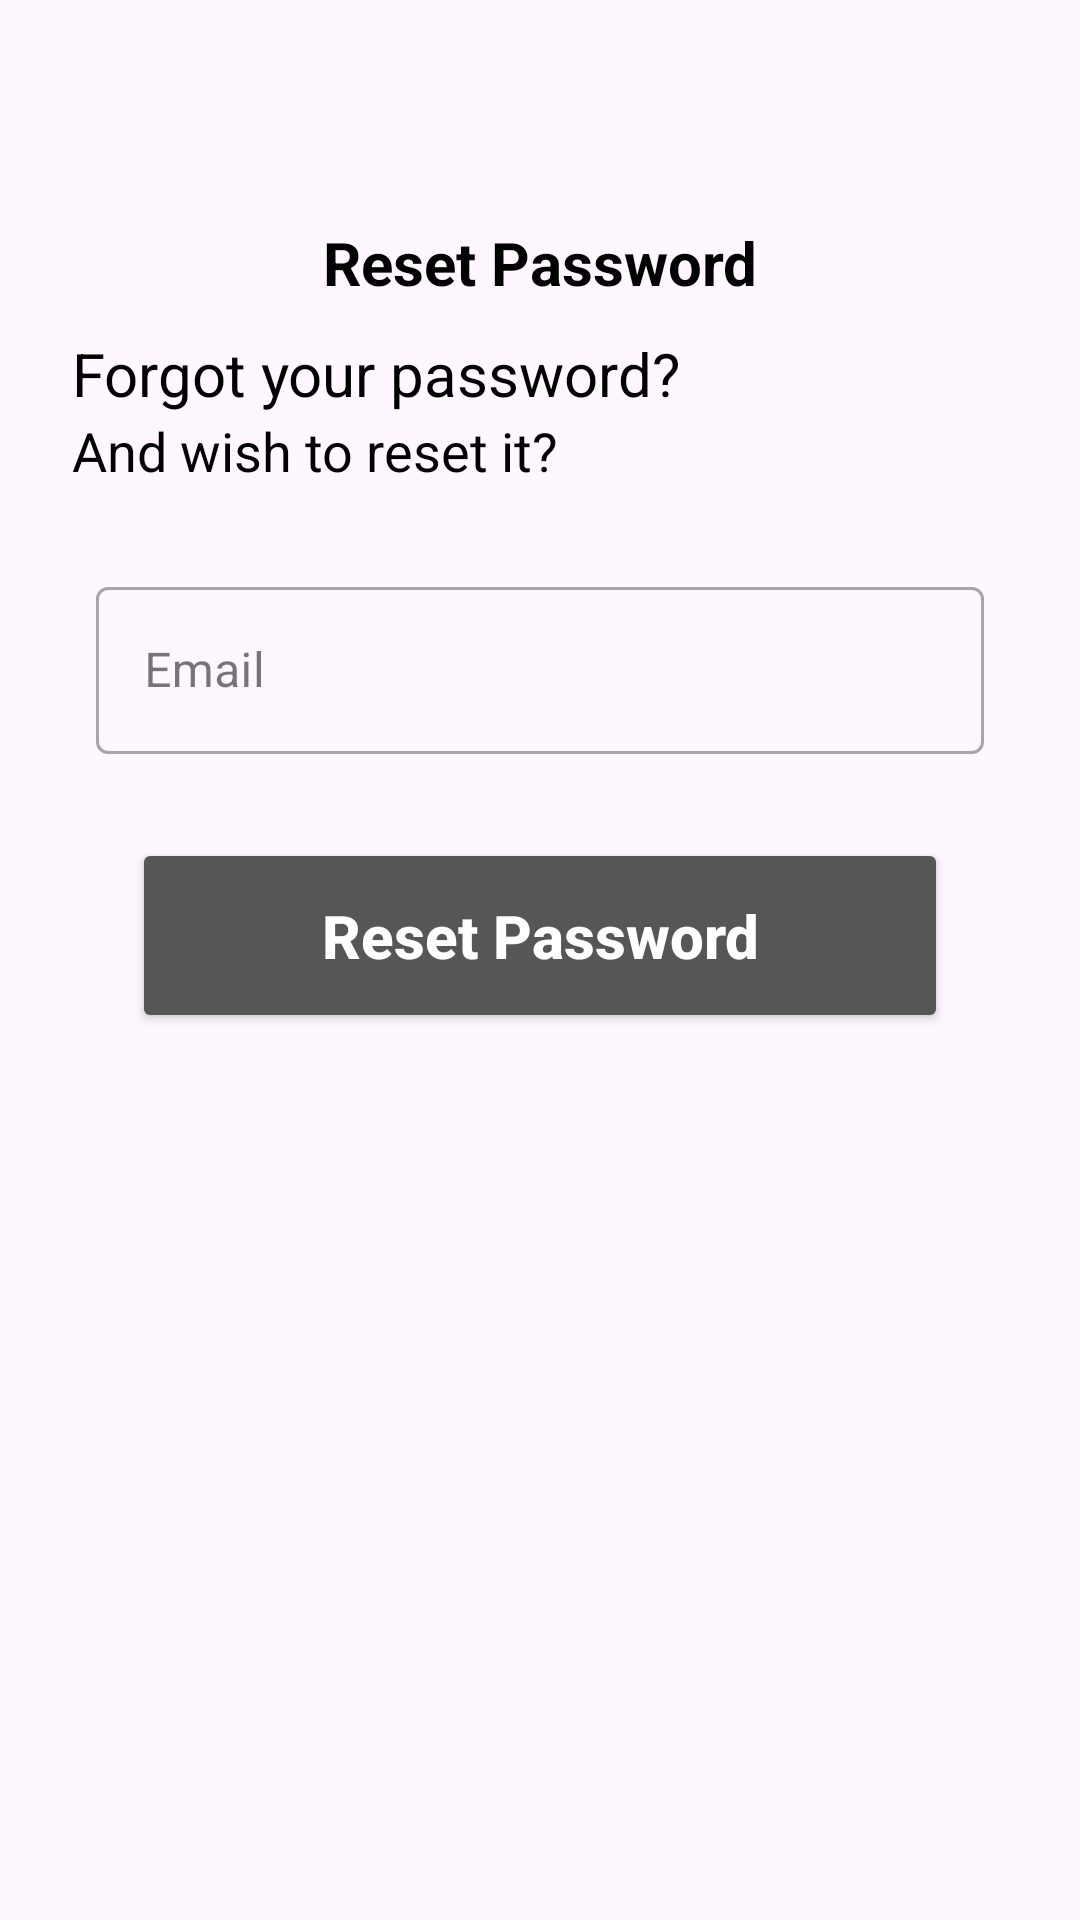

Layout XML and referenced resources for this Android screen:
<!-- AndroidManifest.xml: application theme Theme.BusBooking -->
<!-- res/layout/activity_forgot_password.xml -->
<?xml version="1.0" encoding="utf-8"?>
<LinearLayout xmlns:android="http://schemas.android.com/apk/res/android"
    xmlns:app="http://schemas.android.com/apk/res-auto"
    xmlns:tools="http://schemas.android.com/tools"
    android:layout_width="match_parent"
    android:layout_height="match_parent"
    android:orientation="vertical"
    android:layout_gravity="center_horizontal"
    android:padding="24dp"
    tools:context=".ForgotPassword">

    <TextView
        android:layout_width="match_parent"
        android:layout_height="wrap_content"
        android:text="Reset Password"
        android:textStyle="bold"
        android:layout_marginTop="50dp"
        android:textAlignment="center"
        android:textColor="@color/black"
        android:textSize="20sp"
        />

    <TextView
        android:layout_width="match_parent"
        android:layout_height="wrap_content"
        android:text="Forgot your password?"
        android:layout_marginTop="10dp"
        android:textColor="@color/black"
        android:textSize="20sp"
        />

    <TextView
        android:layout_width="match_parent"
        android:layout_height="wrap_content"
        android:text="And wish to reset it?"
        android:textColor="@color/black"
        android:textSize="18sp"/>

    <com.google.android.material.textfield.TextInputLayout
        style="@style/Widget.MaterialComponents.TextInputLayout.OutlinedBox"
        android:layout_width="match_parent"
        android:layout_height="wrap_content"
        android:padding="8dp"
        android:hint="Email"
        android:layout_marginTop="20dp"
        android:textColor="@color/black">

        <com.google.android.material.textfield.TextInputEditText
            android:id="@+id/reset_email"
            android:layout_width="match_parent"
            android:layout_height="wrap_content"
            android:drawablePadding="10dp"
            android:drawableLeft="@drawable/email"
            />
    </com.google.android.material.textfield.TextInputLayout>

    <Button
        android:id="@+id/reset"
        android:layout_width="match_parent"
        android:layout_height="65dp"
        android:layout_margin="20dp"
        android:layout_marginTop="10dp"
        android:textAllCaps="false"
        android:textStyle="bold"
        android:textSize="20sp"
        android:text="Reset Password"
        android:textColor="@color/white"
        android:backgroundTint="@color/blackish"/>

</LinearLayout>
<!-- resources referenced by this layout -->
<resources>
  <color name="black">#000000</color>
  <color name="blackish">#565656</color>
  <color name="white">#FFFFFFFF</color>
  <style name="Theme.BusBooking" parent="Base.Theme.BusBooking" />
  <style name="Base.Theme.BusBooking" parent="Theme.Material3.DayNight.NoActionBar">
          
          <item name="colorPrimary">@color/black</item>
          <item name="colorPrimaryVariant">@color/black</item>
          <item name="colorOnPrimary">@color/white</item>
          
          <item name="colorSecondary">@color/black</item>
          <item name="colorSecondaryVariant">@color/black</item>
          <item name="colorOnSecondary">@color/white</item>
          
          <item name="android:statusBarColor">?attr/colorPrimaryVariant</item>
          
      </style>
</resources>
